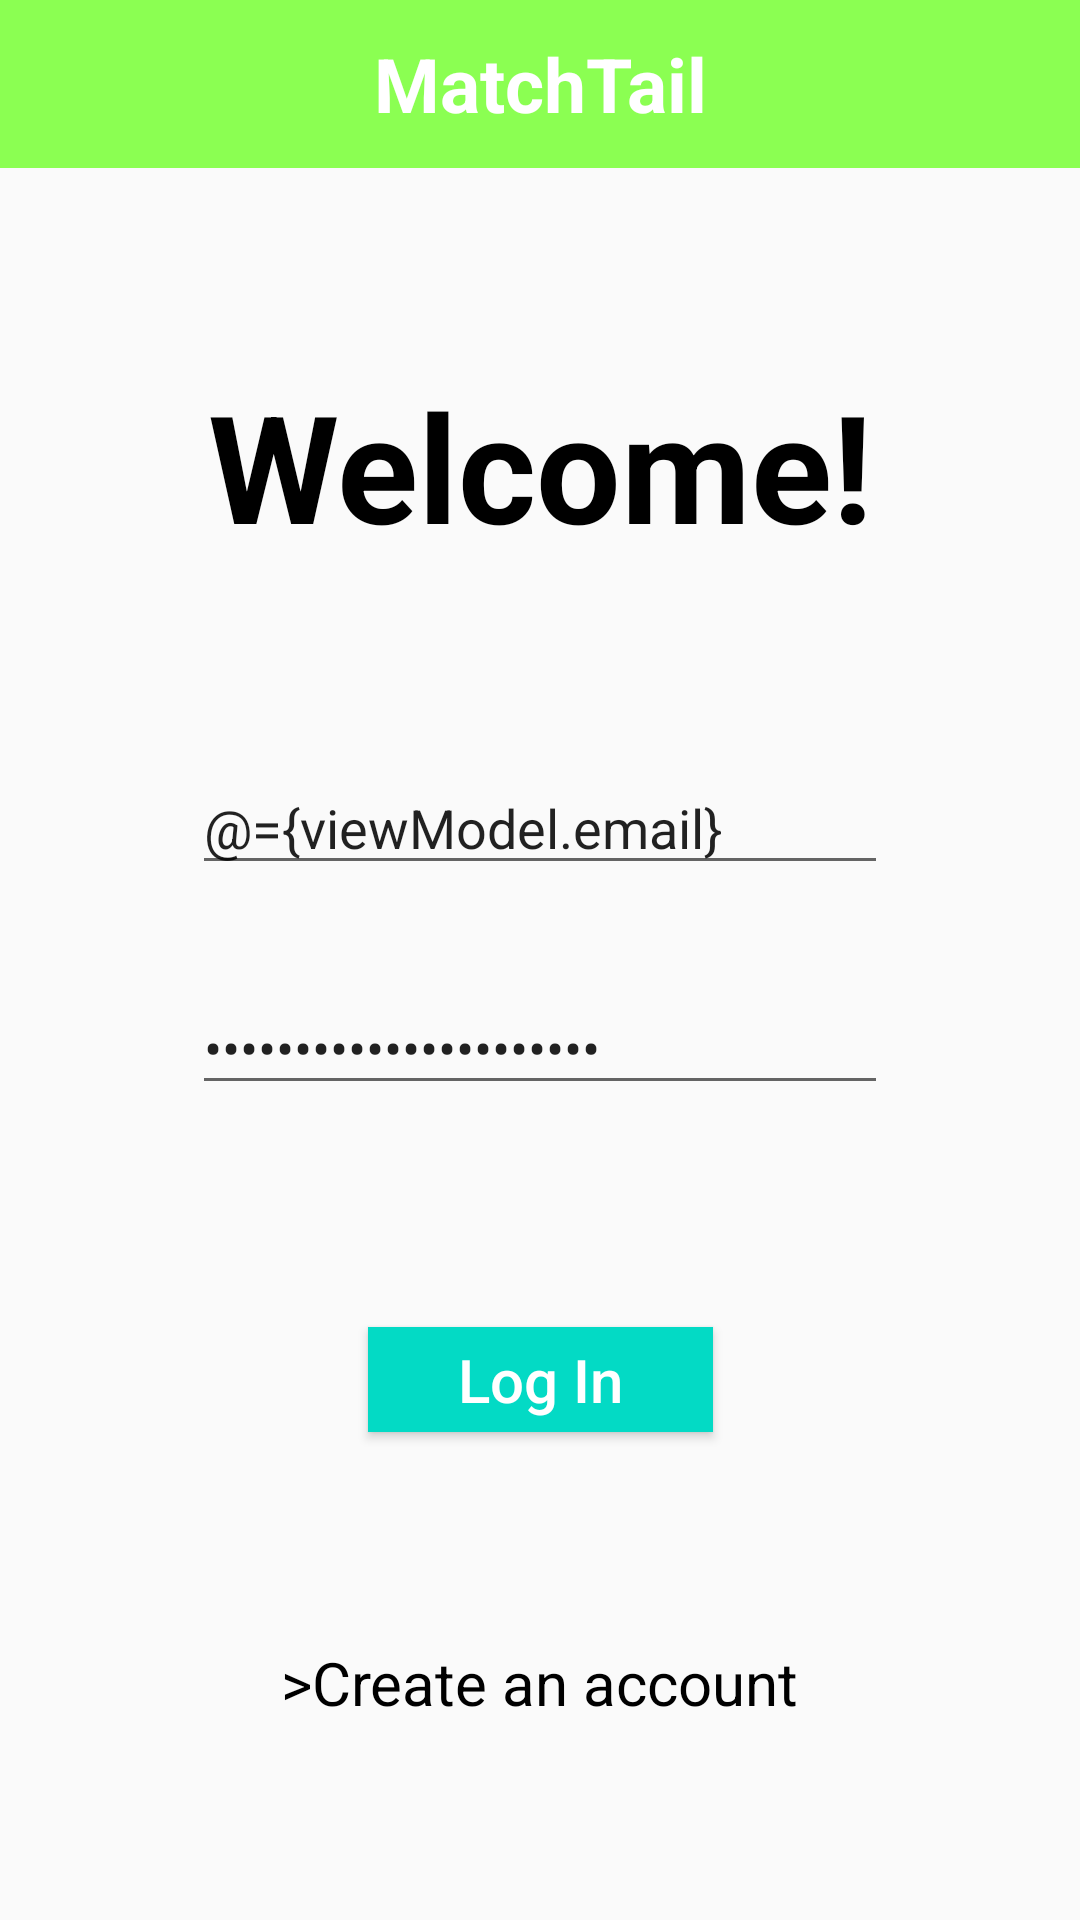

Layout XML and referenced resources for this Android screen:
<!-- AndroidManifest.xml: application theme Theme.MatchTail -->
<!-- res/layout/fragment_login.xml -->
<?xml version="1.0" encoding="utf-8"?>
<layout xmlns:android="http://schemas.android.com/apk/res/android"
    xmlns:app="http://schemas.android.com/apk/res-auto"
    xmlns:tools="http://schemas.android.com/tools"
    tools:context=".fragments.login.LoginFragment">

    <data>
        <variable
            name="viewModel"
            type="com.example.matchtail.fragments.login.LoginViewModel" />
    </data>

    <androidx.constraintlayout.widget.ConstraintLayout
        android:layout_width="match_parent"
        android:layout_height="match_parent">

        <androidx.appcompat.widget.Toolbar
            android:id="@+id/login_toolbar"
            android:layout_width="match_parent"
            android:layout_height="0dp"
            android:background="@color/pawfect_green"
            android:minHeight="?android:attr/actionBarSize"
            app:layout_constraintEnd_toEndOf="parent"
            app:layout_constraintStart_toStartOf="parent"
            app:layout_constraintTop_toTopOf="parent"
            app:theme="@style/ThemeOverlay.Material3.ActionBar">

            <TextView
                android:id="@+id/toolbar_title"
                android:layout_width="wrap_content"
                android:layout_height="wrap_content"
                android:layout_gravity="center"
                android:text="MatchTail"
                android:textColor="@color/white"
                android:textSize="25sp"
                android:textStyle="bold" />

        </androidx.appcompat.widget.Toolbar>

        <TextView
            android:id="@+id/title"
            android:layout_width="match_parent"
            android:layout_height="wrap_content"
            android:gravity="center"
            android:text="Welcome!"
            android:textColor="@color/black"
            android:textSize="50sp"
            android:textStyle="bold"
            app:layout_constraintBottom_toTopOf="@id/login_inputs"
            app:layout_constraintEnd_toEndOf="parent"
            app:layout_constraintStart_toStartOf="parent"
            app:layout_constraintTop_toBottomOf="@id/login_toolbar" />

        <LinearLayout
            android:id="@+id/login_inputs"
            android:layout_width="match_parent"
            android:layout_height="wrap_content"
            android:orientation="vertical"
            app:layout_constraintBottom_toTopOf="@id/progress_bar"
            app:layout_constraintEnd_toEndOf="parent"
            app:layout_constraintStart_toStartOf="parent"
            app:layout_constraintTop_toBottomOf="@id/title">

            <EditText
                android:id="@+id/email"
                android:layout_width="match_parent"
                android:layout_height="wrap_content"
                android:layout_marginStart="64dp"
                android:layout_marginEnd="64dp"
                android:autofillHints="true"
                android:ems="10"
                android:hint="Email"
                android:inputType="textEmailAddress"
                android:text="@={viewModel.email}"
                />

            <EditText
                android:id="@+id/password"
                android:layout_width="match_parent"
                android:layout_height="wrap_content"
                android:layout_marginStart="64dp"
                android:layout_marginTop="32dp"
                android:layout_marginEnd="64dp"
                android:autofillHints="true"
                android:ems="10"
                android:hint="Password"
                android:inputType="textPassword"
                android:text="@={viewModel.password}"
            />

        </LinearLayout>

        <android.widget.Button
            android:id="@+id/login_button"
            android:layout_width="wrap_content"
            android:layout_height="35dp"
            android:layout_marginTop="4dp"
            android:background="@color/teal_200"
            android:paddingStart="30dp"
            android:paddingEnd="30dp"
            android:text="@string/log_in"
            android:textAllCaps="false"
            android:textColor="@color/white"
            android:textSize="20sp"
            app:layout_constraintBottom_toTopOf="@id/register_button"
            app:layout_constraintEnd_toEndOf="parent"
            app:layout_constraintStart_toStartOf="parent"
            app:layout_constraintTop_toBottomOf="@id/login_inputs" />

        <TextView
            android:id="@+id/register_button"
            android:layout_width="wrap_content"
            android:layout_height="wrap_content"
            android:text=">Create an account"
            android:textColor="@color/black"
            android:textSize="20sp"
            app:layout_constraintBottom_toBottomOf="parent"
            app:layout_constraintEnd_toEndOf="parent"
            app:layout_constraintStart_toStartOf="parent"
            app:layout_constraintTop_toBottomOf="@id/progress_bar"
            tools:ignore="HardcodedText" />

        <com.google.android.material.progressindicator.CircularProgressIndicator
            android:id="@+id/progress_bar"
            style="@style/Widget.MaterialComponents.CircularProgressIndicator"
            android:layout_width="wrap_content"
            android:layout_height="wrap_content"
            android:layout_gravity="center"
            android:indeterminate="true"
            android:visibility="invisible"
            app:layout_constraintBottom_toTopOf="@id/register_button"
            app:layout_constraintEnd_toEndOf="parent"
            app:layout_constraintStart_toStartOf="parent"
            app:layout_constraintTop_toBottomOf="@id/login_inputs" />

    </androidx.constraintlayout.widget.ConstraintLayout>

</layout>
<!-- resources referenced by this layout -->
<resources>
  <color name="black">#FF000000</color>
  <color name="pawfect_green">#8BFF52</color>
  <color name="teal_200">#FF03DAC5</color>
  <color name="white">#FFFFFFFF</color>
  <string name="log_in">Log In</string>
  <style name="Theme.MatchTail" parent="Theme.AppCompat.Light.NoActionBar" />
</resources>
